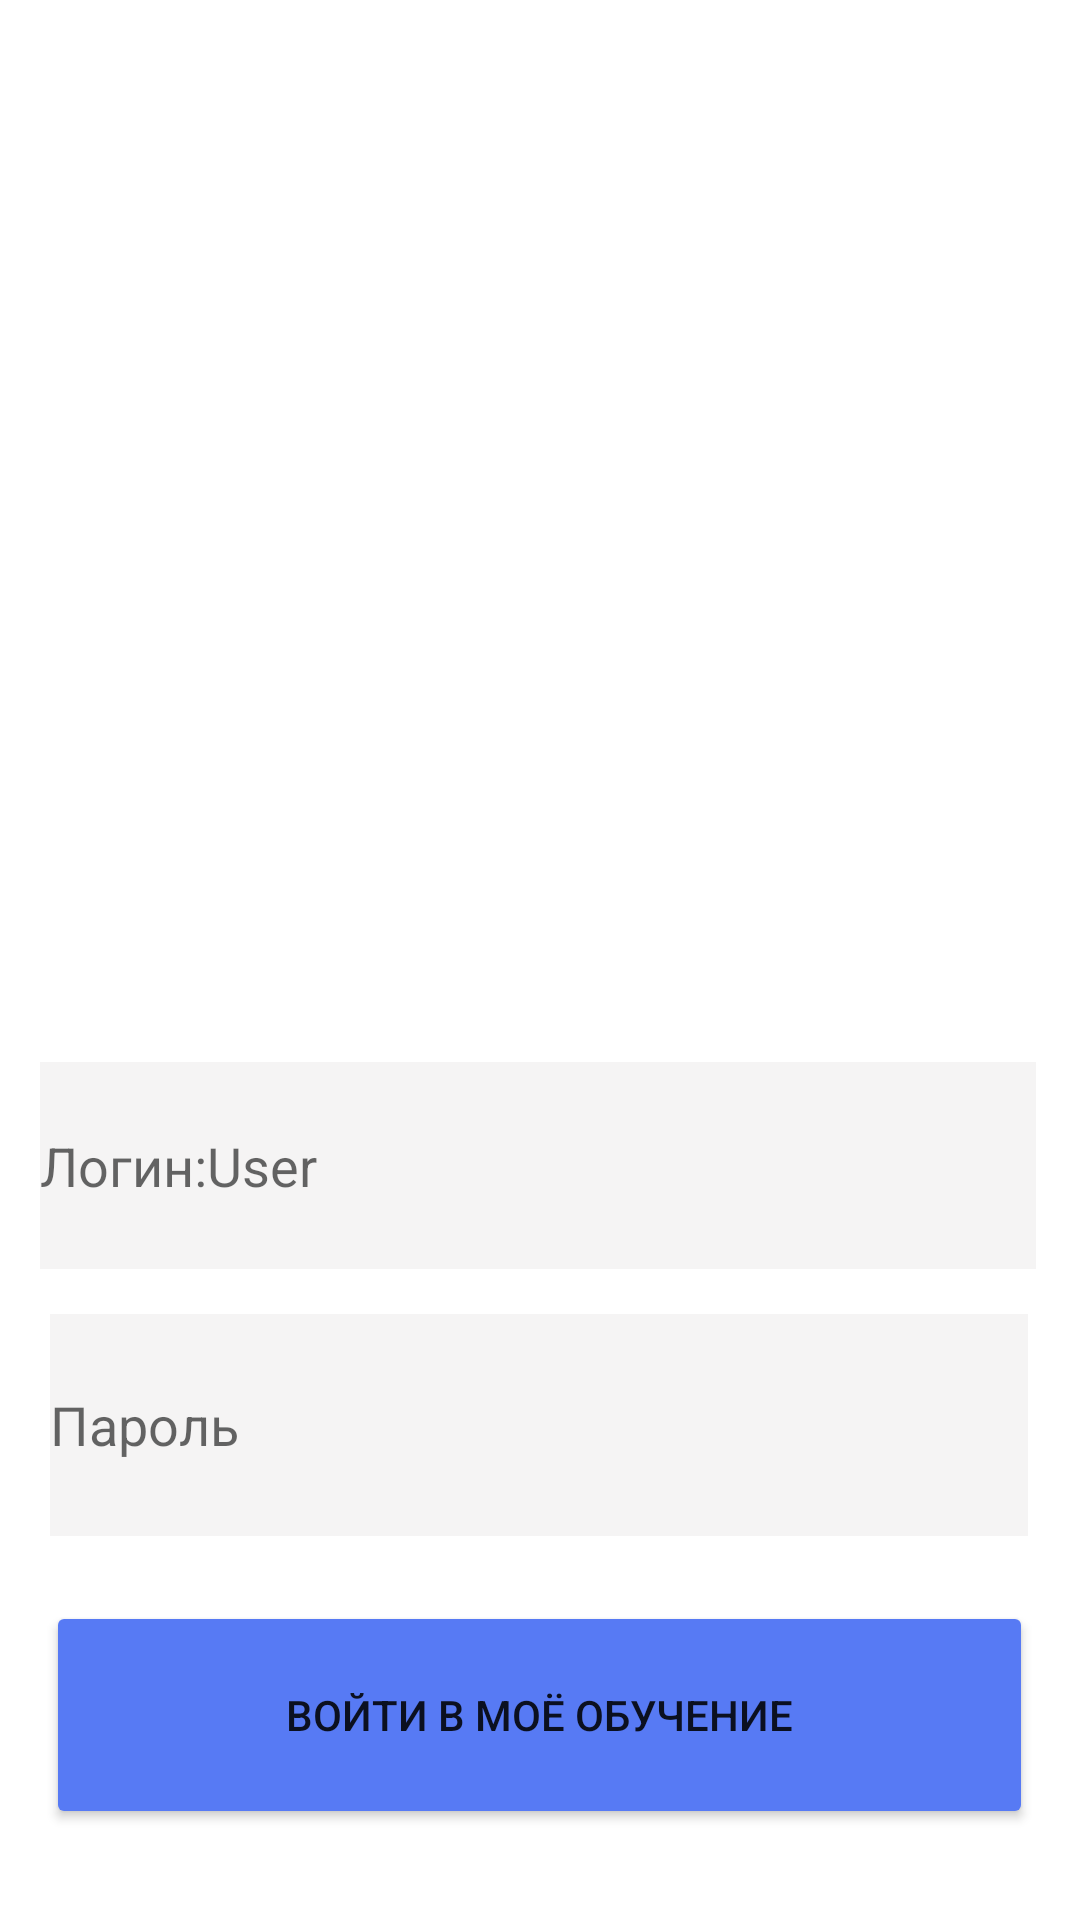

Here is an Android app screen rendered from its layout file. Give the layout XML and the strings, colors and styles it references.
<!-- AndroidManifest.xml: application theme Theme.Kuzminv18 -->
<!-- res/layout/login.xml -->
<?xml version="1.0" encoding="utf-8"?>
<androidx.constraintlayout.widget.ConstraintLayout xmlns:android="http://schemas.android.com/apk/res/android"
    xmlns:app="http://schemas.android.com/apk/res-auto"
    xmlns:tools="http://schemas.android.com/tools"
    android:layout_width="match_parent"
    android:layout_height="match_parent"
    tools:context=".login">

    <Button
        android:id="@+id/button"
        android:layout_width="329dp"
        android:layout_height="76dp"
        android:backgroundTint="#577AF4"
        android:text="Войти в Моё обучение"
        android:visibility="visible"
        app:layout_constraintBottom_toBottomOf="parent"
        app:layout_constraintEnd_toEndOf="parent"
        app:layout_constraintHorizontal_bias="0.496"
        app:layout_constraintStart_toStartOf="parent"
        app:layout_constraintTop_toTopOf="parent"
        app:layout_constraintVertical_bias="0.946" />

    <ImageView
        android:id="@+id/imageView"
        android:layout_width="339dp"
        android:layout_height="214dp"
        android:src="@drawable/frame"
        app:layout_constraintBottom_toBottomOf="parent"
        app:layout_constraintEnd_toEndOf="parent"
        app:layout_constraintHorizontal_bias="0.495"
        app:layout_constraintStart_toStartOf="parent"
        app:layout_constraintTop_toTopOf="parent"
        app:layout_constraintVertical_bias="0.194" />

    <EditText
        android:id="@+id/editTextTextPassword"
        android:layout_width="326dp"
        android:layout_height="74dp"
        android:background="#8AECEBEB"
        android:ems="10"
        android:hint="Пароль"
        android:inputType="textPassword"
        app:layout_constraintBottom_toBottomOf="parent"
        app:layout_constraintEnd_toEndOf="parent"
        app:layout_constraintHorizontal_bias="0.494"
        app:layout_constraintStart_toStartOf="parent"
        app:layout_constraintTop_toTopOf="parent"
        app:layout_constraintVertical_bias="0.774" />

    <EditText
        android:id="@+id/editTextTextPersonName"
        android:layout_width="332dp"
        android:layout_height="69dp"
        android:background="#8AECEBEB"
        android:ems="10"
        android:hint="Логин:User"
        android:inputType="textPersonName"
        app:layout_constraintBottom_toBottomOf="parent"
        app:layout_constraintEnd_toEndOf="parent"
        app:layout_constraintHorizontal_bias="0.481"
        app:layout_constraintStart_toStartOf="parent"
        app:layout_constraintTop_toTopOf="parent"
        app:layout_constraintVertical_bias="0.62" />

</androidx.constraintlayout.widget.ConstraintLayout>
<!-- resources referenced by this layout -->
<resources>
  <style name="Theme.Kuzminv18" parent="Theme.MaterialComponents.DayNight.DarkActionBar">
          
          <item name="colorPrimary">@color/purple_500</item>
          <item name="colorPrimaryVariant">@color/purple_700</item>
          <item name="colorOnPrimary">@color/white</item>
          
          <item name="colorSecondary">@color/teal_200</item>
          <item name="colorSecondaryVariant">@color/teal_700</item>
          <item name="colorOnSecondary">@color/black</item>
          
          <item name="android:statusBarColor">?attr/colorPrimaryVariant</item>
          
      </style>
  <!-- not gathered from this repository: default colours our renderer supplied (Android Studio template values) -->
  <color name="purple_500">#FF6200EE</color>
  <color name="purple_700">#FF3700B3</color>
  <color name="teal_200">#FF03DAC5</color>
  <color name="teal_700">#FF018786</color>
  <color name="black">#FF000000</color>
  <color name="white">#FFFFFFFF</color>
</resources>
